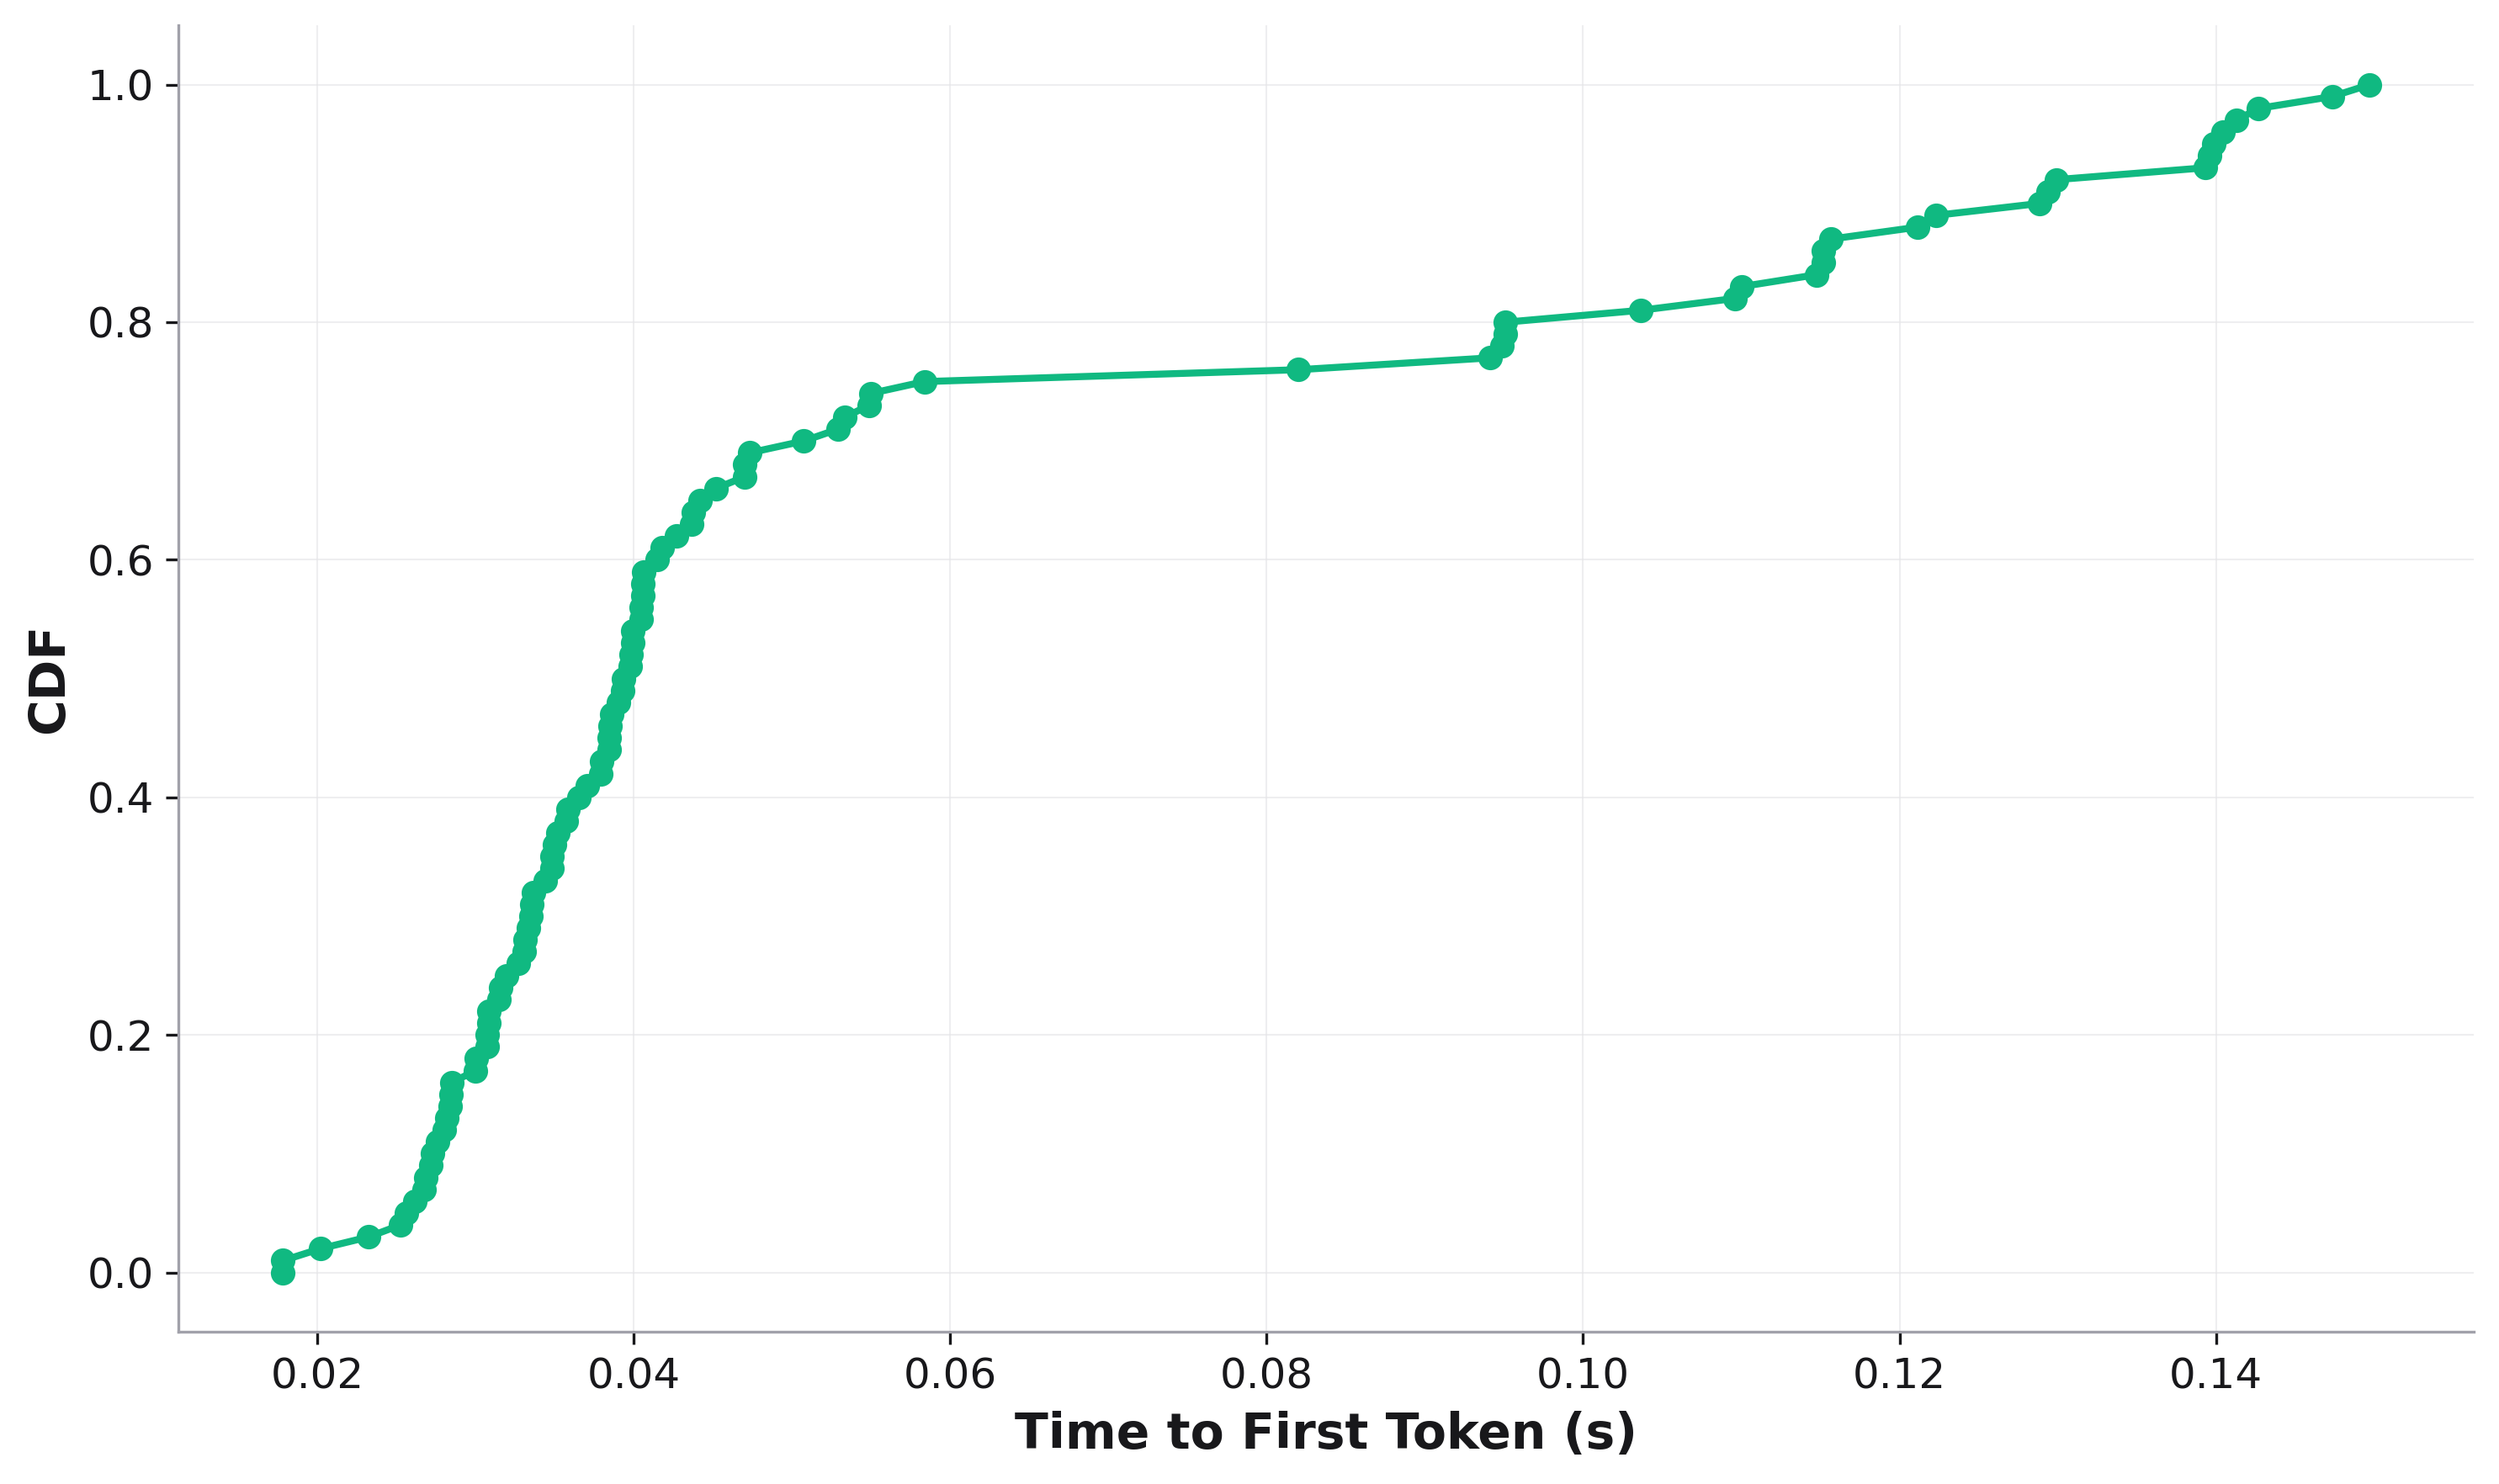

The file beside this chart, header and first rows:
, cdf, Time to First Token
0, 0.0, 0.01783
1, 0.01, 0.01783
2, 0.02, 0.02018
3, 0.03, 0.02326
4, 0.04, 0.02525
5, 0.05, 0.0256
6, 0.06, 0.02617
7, 0.07, 0.02676
8, 0.08, 0.02686
9, 0.09, 0.02719
10, 0.1, 0.0273
11, 0.11, 0.02757
12, 0.12, 0.02802
13, 0.13, 0.02818
14, 0.14, 0.02841
15, 0.15, 0.02847
16, 0.16, 0.02852
17, 0.17, 0.02999
18, 0.18, 0.03005
19, 0.19, 0.03072
20, 0.2, 0.03072
21, 0.21, 0.03084
22, 0.22, 0.03084
23, 0.23, 0.03146
24, 0.24, 0.03159
25, 0.25, 0.03197
26, 0.26, 0.03268
27, 0.27, 0.03307
28, 0.28, 0.03314
29, 0.29, 0.03334
30, 0.3, 0.03347
31, 0.31, 0.03354
32, 0.32, 0.03367
33, 0.33, 0.03442
34, 0.34, 0.03484
35, 0.35, 0.03484
36, 0.36, 0.03498
37, 0.37, 0.03519
38, 0.38, 0.03576
39, 0.39, 0.03583
40, 0.4, 0.03655
41, 0.41, 0.03707
42, 0.42, 0.03789
43, 0.43, 0.03797
44, 0.44, 0.03843
45, 0.45, 0.03843
46, 0.46, 0.0385
47, 0.47, 0.03858
48, 0.48, 0.03905
49, 0.49, 0.03928
50, 0.5, 0.03936
51, 0.51, 0.03976
52, 0.52, 0.03984
53, 0.53, 0.03992
54, 0.54, 0.03992
55, 0.55, 0.04048
56, 0.56, 0.04048
57, 0.57, 0.04056
58, 0.58, 0.04056
59, 0.59, 0.04064
... 41 more rows
